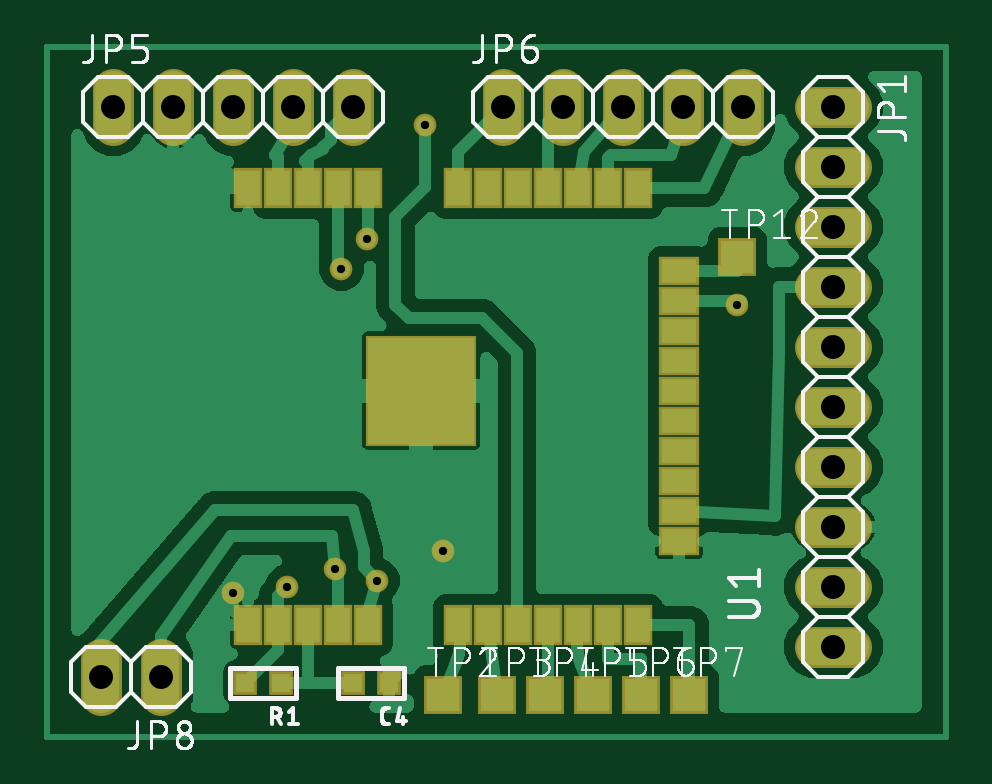
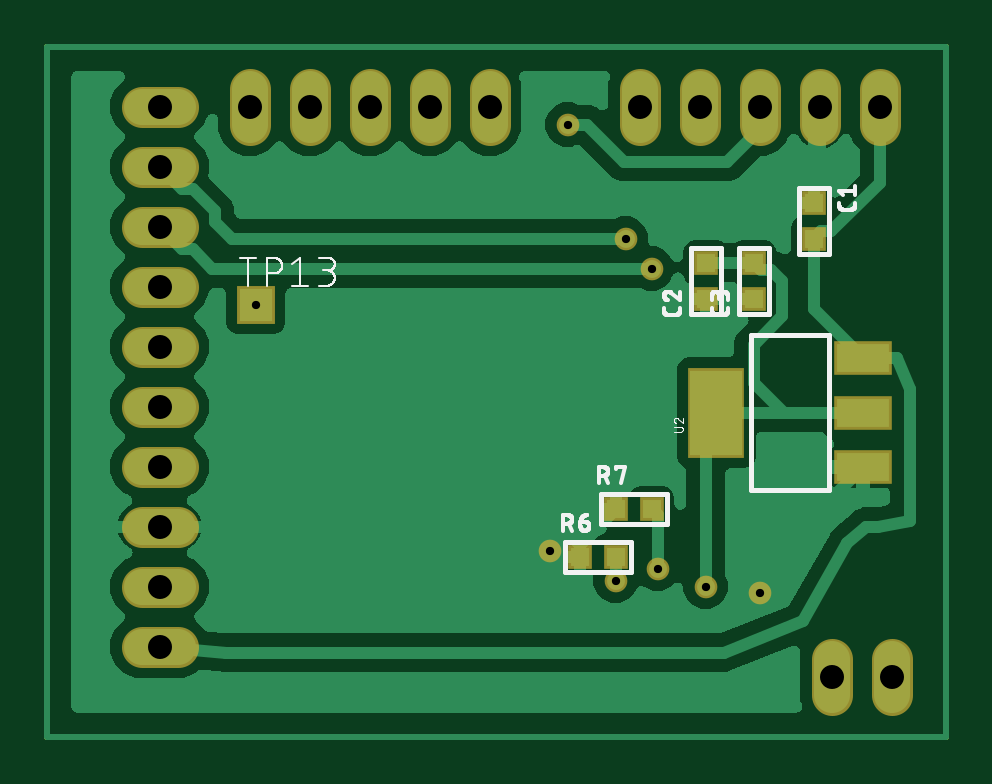
Circuit board: 10 layer files. Board 38.0 x 29.2 mm.
- bottom_copper: copper_bottom.gbr (67475 bytes)
- top_copper: copper_top.gbr (73916 bytes)
- drill: drills.xln (543 bytes)
- outline: profile.gbr (373 bytes)
- bottom_silk: silkscreen_bottom.gbr (22390 bytes)
- top_silk: silkscreen_top.gbr (55116 bytes)
- bottom_mask: soldermask_bottom.gbr (1723 bytes)
- top_mask: soldermask_top.gbr (2365 bytes)
- paste: solderpaste_bottom.gbr (627 bytes)
- paste: solderpaste_top.gbr (1161 bytes)

=== bottom_copper: copper_bottom.gbr (67475 bytes, source omitted) ===
=== top_copper: copper_top.gbr (73916 bytes, source omitted) ===
=== drill: drills.xln ===
M48
;GenerationSoftware,Autodesk,EAGLE,8.7.0*%
;CreationDate,2021-03-05T05:11:19Z*%
FMAT,2
ICI,OFF
METRIC,TZ,000.000
T2C0.350
T1C1.016
%
G90
M71
T1
X36830Y26670
X36830Y24130
X36830Y21590
X36830Y19050
X36830Y16510
X36830Y13970
X36830Y11430
X36830Y8890
X36830Y6350
X36830Y3810
X6350Y26670
X8890Y26670
X11430Y26670
X13970Y26670
X16510Y26670
X22860Y26670
X25400Y26670
X27940Y26670
X30480Y26670
X33020Y26670
X8382Y2540
X5842Y2540
T2
X11430Y6096
X20320Y7874
X13716Y6350
X15748Y7112
X19558Y25908
X17097Y21082
X16002Y19812
X17526Y6604
X32766Y18288
M30
=== outline: profile.gbr ===
G04 EAGLE Gerber X2 export*
%TF.Part,Single*%
%TF.FileFunction,Profile,NP*%
%TF.FilePolarity,Positive*%
%TF.GenerationSoftware,Autodesk,EAGLE,8.7.0*%
%TF.CreationDate,2021-03-05T05:11:20Z*%
G75*
%MOMM*%
%FSLAX34Y34*%
%LPD*%
%AMOC8*
5,1,8,0,0,1.08239X$1,22.5*%
G01*
%ADD10C,0.254000*%


D10*
X35560Y0D02*
X415800Y0D01*
X415800Y292000D01*
X35560Y292000D01*
X35560Y0D01*
M02*

=== bottom_silk: silkscreen_bottom.gbr (22390 bytes, source omitted) ===
=== top_silk: silkscreen_top.gbr (55116 bytes, source omitted) ===
=== bottom_mask: soldermask_bottom.gbr ===
G04 EAGLE Gerber X2 export*
%TF.Part,Single*%
%TF.FileFunction,Soldermask,Bot,1*%
%TF.FilePolarity,Negative*%
%TF.GenerationSoftware,Autodesk,EAGLE,8.7.0*%
%TF.CreationDate,2021-03-05T05:11:20Z*%
G75*
%MOMM*%
%FSLAX34Y34*%
%LPD*%
%AMOC8*
5,1,8,0,0,1.08239X$1,22.5*%
G01*
%ADD10C,1.727200*%
%ADD11R,1.003200X1.003200*%
%ADD12R,2.438400X1.422400*%
%ADD13R,2.403200X3.803200*%
%ADD14R,1.603200X1.603200*%
%ADD15C,0.959600*%


D10*
X360680Y266700D02*
X375920Y266700D01*
X375920Y241300D02*
X360680Y241300D01*
X360680Y215900D02*
X375920Y215900D01*
X375920Y190500D02*
X360680Y190500D01*
X360680Y165100D02*
X375920Y165100D01*
X375920Y139700D02*
X360680Y139700D01*
X360680Y114300D02*
X375920Y114300D01*
X375920Y88900D02*
X360680Y88900D01*
X360680Y63500D02*
X375920Y63500D01*
X375920Y38100D02*
X360680Y38100D01*
D11*
X91440Y226060D03*
X91440Y210820D03*
X137160Y185420D03*
X137160Y200660D03*
X116840Y185420D03*
X116840Y200660D03*
X190500Y76200D03*
X175260Y76200D03*
X175260Y96520D03*
X160020Y96520D03*
D12*
X70612Y114046D03*
X70612Y137160D03*
X70612Y160274D03*
D13*
X132590Y137160D03*
D10*
X63500Y259080D02*
X63500Y274320D01*
X88900Y274320D02*
X88900Y259080D01*
X114300Y259080D02*
X114300Y274320D01*
X139700Y274320D02*
X139700Y259080D01*
X165100Y259080D02*
X165100Y274320D01*
X228600Y274320D02*
X228600Y259080D01*
X254000Y259080D02*
X254000Y274320D01*
X279400Y274320D02*
X279400Y259080D01*
X304800Y259080D02*
X304800Y274320D01*
X330200Y274320D02*
X330200Y259080D01*
X83820Y33020D02*
X83820Y17780D01*
X58420Y17780D02*
X58420Y33020D01*
D14*
X327660Y182880D03*
D15*
X114300Y60960D03*
X203200Y78740D03*
X137160Y63500D03*
X157480Y71120D03*
X195580Y259080D03*
X170970Y210820D03*
X160020Y198120D03*
X175260Y66040D03*
X327660Y182880D03*
M02*

=== top_mask: soldermask_top.gbr ===
G04 EAGLE Gerber X2 export*
%TF.Part,Single*%
%TF.FileFunction,Soldermask,Top,1*%
%TF.FilePolarity,Negative*%
%TF.GenerationSoftware,Autodesk,EAGLE,8.7.0*%
%TF.CreationDate,2021-03-05T05:11:20Z*%
G75*
%MOMM*%
%FSLAX34Y34*%
%LPD*%
%AMOC8*
5,1,8,0,0,1.08239X$1,22.5*%
G01*
%ADD10C,1.727200*%
%ADD11R,1.003200X1.003200*%
%ADD12R,1.203200X1.703200*%
%ADD13R,1.703200X1.203200*%
%ADD14R,4.703200X4.703200*%
%ADD15R,1.603200X1.603200*%
%ADD16C,0.959600*%


D10*
X360680Y266700D02*
X375920Y266700D01*
X375920Y241300D02*
X360680Y241300D01*
X360680Y215900D02*
X375920Y215900D01*
X375920Y190500D02*
X360680Y190500D01*
X360680Y165100D02*
X375920Y165100D01*
X375920Y139700D02*
X360680Y139700D01*
X360680Y114300D02*
X375920Y114300D01*
X375920Y88900D02*
X360680Y88900D01*
X360680Y63500D02*
X375920Y63500D01*
X375920Y38100D02*
X360680Y38100D01*
D11*
X180340Y22860D03*
X165100Y22860D03*
X134620Y22860D03*
X119380Y22860D03*
D10*
X63500Y259080D02*
X63500Y274320D01*
X88900Y274320D02*
X88900Y259080D01*
X114300Y259080D02*
X114300Y274320D01*
X139700Y274320D02*
X139700Y259080D01*
X165100Y259080D02*
X165100Y274320D01*
X228600Y274320D02*
X228600Y259080D01*
X254000Y259080D02*
X254000Y274320D01*
X279400Y274320D02*
X279400Y259080D01*
X304800Y259080D02*
X304800Y274320D01*
X330200Y274320D02*
X330200Y259080D01*
X83820Y33020D02*
X83820Y17780D01*
X58420Y17780D02*
X58420Y33020D01*
D12*
X158600Y47200D03*
X171300Y47200D03*
X209400Y47200D03*
X222100Y47200D03*
X234800Y47200D03*
X247500Y47200D03*
D13*
X303000Y197000D03*
D12*
X285600Y232200D03*
X272900Y232200D03*
X260200Y232200D03*
X247500Y232200D03*
X234800Y232200D03*
X222100Y232200D03*
X209400Y232200D03*
D13*
X303000Y108100D03*
D12*
X260200Y47200D03*
X272900Y47200D03*
X285600Y47200D03*
D13*
X303000Y82700D03*
X303000Y95400D03*
D12*
X145900Y47200D03*
X133200Y47200D03*
X120500Y47200D03*
D13*
X303000Y120800D03*
X303000Y133500D03*
X303000Y146200D03*
X303000Y184300D03*
X303000Y171600D03*
X303000Y158900D03*
D12*
X171300Y232200D03*
X158600Y232200D03*
X145900Y232200D03*
X133200Y232200D03*
X120500Y232200D03*
D14*
X193800Y146500D03*
D15*
X203200Y17780D03*
X226060Y17780D03*
X246380Y17780D03*
X266700Y17780D03*
X287020Y17780D03*
X307340Y17780D03*
X327660Y203200D03*
D16*
X114300Y60960D03*
X203200Y78740D03*
X137160Y63500D03*
X157480Y71120D03*
X195580Y259080D03*
X170970Y210820D03*
X160020Y198120D03*
X175260Y66040D03*
X327660Y182880D03*
M02*

=== paste: solderpaste_bottom.gbr ===
G04 EAGLE Gerber X2 export*
%TF.Part,Single*%
%TF.FileFunction,Paste,Bot*%
%TF.FilePolarity,Positive*%
%TF.GenerationSoftware,Autodesk,EAGLE,8.7.0*%
%TF.CreationDate,2021-03-05T05:11:20Z*%
G75*
%MOMM*%
%FSLAX34Y34*%
%LPD*%
%AMOC8*
5,1,8,0,0,1.08239X$1,22.5*%
G01*
%ADD10R,0.800000X0.800000*%
%ADD11R,2.235200X1.219200*%
%ADD12R,2.200000X3.600000*%


D10*
X91440Y226060D03*
X91440Y210820D03*
X137160Y185420D03*
X137160Y200660D03*
X116840Y185420D03*
X116840Y200660D03*
X190500Y76200D03*
X175260Y76200D03*
X175260Y96520D03*
X160020Y96520D03*
D11*
X70612Y114046D03*
X70612Y137160D03*
X70612Y160274D03*
D12*
X132590Y137160D03*
M02*

=== paste: solderpaste_top.gbr ===
G04 EAGLE Gerber X2 export*
%TF.Part,Single*%
%TF.FileFunction,Paste,Top*%
%TF.FilePolarity,Positive*%
%TF.GenerationSoftware,Autodesk,EAGLE,8.7.0*%
%TF.CreationDate,2021-03-05T05:11:20Z*%
G75*
%MOMM*%
%FSLAX34Y34*%
%LPD*%
%AMOC8*
5,1,8,0,0,1.08239X$1,22.5*%
G01*
%ADD10R,0.800000X0.800000*%
%ADD11R,1.000000X1.500000*%
%ADD12R,1.500000X1.000000*%
%ADD13R,4.500000X4.500000*%


D10*
X180340Y22860D03*
X165100Y22860D03*
X134620Y22860D03*
X119380Y22860D03*
D11*
X158600Y47200D03*
X171300Y47200D03*
X209400Y47200D03*
X222100Y47200D03*
X234800Y47200D03*
X247500Y47200D03*
D12*
X303000Y197000D03*
D11*
X285600Y232200D03*
X272900Y232200D03*
X260200Y232200D03*
X247500Y232200D03*
X234800Y232200D03*
X222100Y232200D03*
X209400Y232200D03*
D12*
X303000Y108100D03*
D11*
X260200Y47200D03*
X272900Y47200D03*
X285600Y47200D03*
D12*
X303000Y82700D03*
X303000Y95400D03*
D11*
X145900Y47200D03*
X133200Y47200D03*
X120500Y47200D03*
D12*
X303000Y120800D03*
X303000Y133500D03*
X303000Y146200D03*
X303000Y184300D03*
X303000Y171600D03*
X303000Y158900D03*
D11*
X171300Y232200D03*
X158600Y232200D03*
X145900Y232200D03*
X133200Y232200D03*
X120500Y232200D03*
D13*
X193800Y146500D03*
M02*

